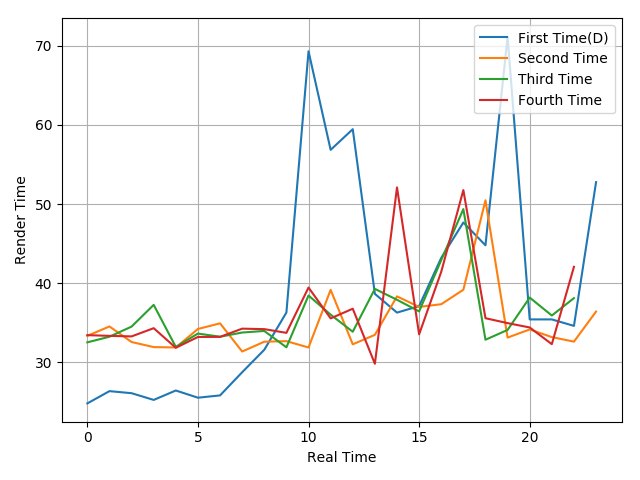

Values plotted in this chart, from the file beside it:
24.79, 26.34, 26.08, 25.23, 26.42, 25.51, 25.8, 28.73, 31.57, 36.28, 69.31, 56.85, 59.46, 38.64, 36.27, 37.09, 43.19, 47.66, 44.78, 71.14, 35.41, 35.41, 34.59, 52.77
33.33, 34.52, 32.55, 31.91, 31.86, 34.2, 34.91, 31.35, 32.59, 32.66, 31.86, 39.15, 32.26, 33.46, 38.32, 36.99, 37.33, 39.16, 50.47, 33.11, 34.14, 33.17, 32.6, 36.4
32.51, 33.22, 34.5, 37.25, 31.93, 33.62, 33.22, 33.75, 33.95, 31.88, 38.43, 36.01, 33.85, 39.27, 37.89, 36.42, 42.91, 49.36, 32.84, 34.08, 38.17, 35.9, 38.1
33.42, 33.33, 33.26, 34.3, 31.82, 33.19, 33.2, 34.24, 34.18, 33.71, 39.44, 35.54, 36.76, 29.8, 52.1, 33.52, 41.43, 51.76, 35.56, 34.94, 34.39, 32.28, 42.06
